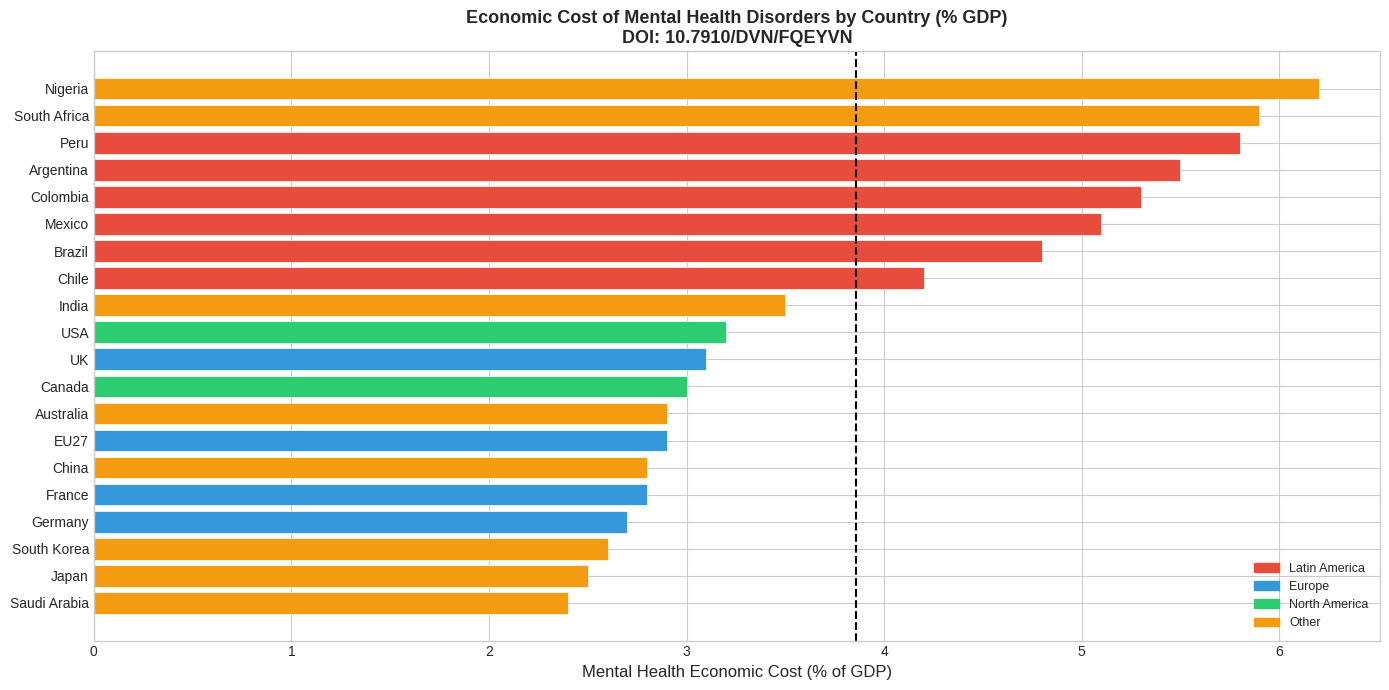
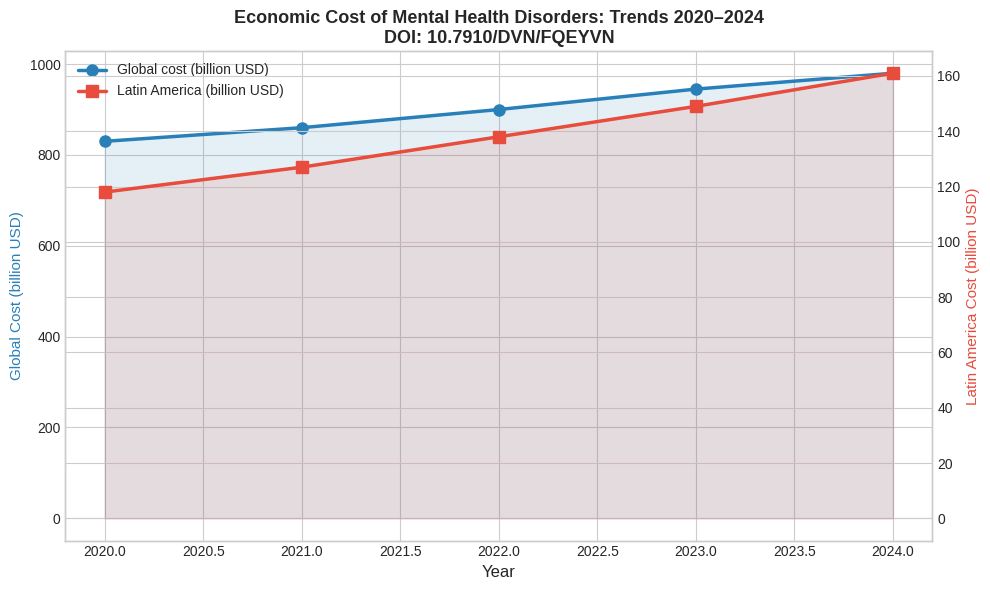
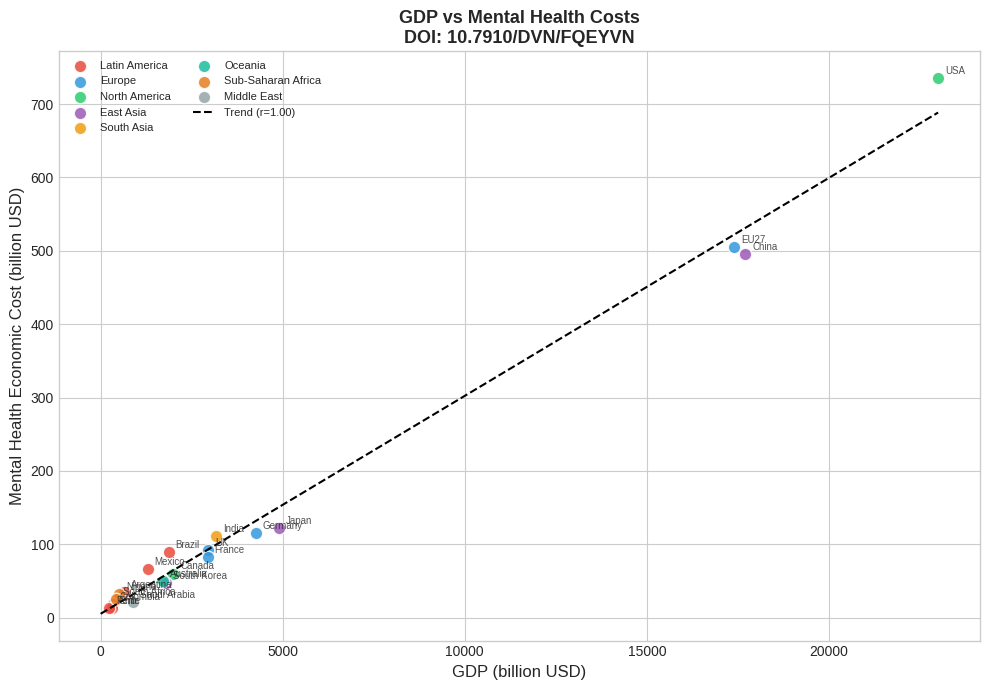

Write the Python code that produced these figures, in order.
import pandas as pd
import numpy as np
import matplotlib.pyplot as plt
import matplotlib.ticker as mticker
import seaborn as sns
from scipy import stats
import warnings
warnings.filterwarnings('ignore')
plt.style.use('seaborn-v0_8-whitegrid')
plt.rcParams['figure.dpi'] = 100
print('✓ Libraries loaded')

# ─── Dataset: Economic cost by country/region ─────────────────────────────────
np.random.seed(42)

countries = {
    'Country': ['USA','China','EU27','Japan','Brazil','Mexico','Argentina','Colombia','Chile','Peru',
                 'UK','Germany','France','India','Australia','Canada','South Korea','Nigeria','South Africa','Saudi Arabia'],
    'Region': ['North America','East Asia','Europe','East Asia','Latin America','Latin America','Latin America',
                'Latin America','Latin America','Latin America','Europe','Europe','Europe','South Asia',
                'Oceania','North America','East Asia','Sub-Saharan Africa','Sub-Saharan Africa','Middle East'],
    'GDP_billion_USD': [23000,17700,17400,4900,1870,1290,630,340,310,230,2960,4260,2940,3180,1700,2000,1800,510,420,900],
    'MH_cost_pct_GDP': [3.2,2.8,2.9,2.5,4.8,5.1,5.5,5.3,4.2,5.8,3.1,2.7,2.8,3.5,2.9,3.0,2.6,6.2,5.9,2.4]
}
df_country = pd.DataFrame(countries)
df_country['MH_cost_billion'] = df_country['GDP_billion_USD'] * df_country['MH_cost_pct_GDP'] / 100
df_country['MH_cost_per_capita_USD'] = df_country['MH_cost_billion'] * 1e9 / np.array(
    [330e6,1400e6,450e6,125e6,215e6,130e6,45e6,51e6,19e6,33e6,67e6,83e6,68e6,1400e6,26e6,38e6,52e6,220e6,60e6,35e6])

# Time-series data 2020–2024
years = list(range(2020, 2025))
global_cost = [830, 860, 900, 945, 980]  # billion USD
latam_cost  = [118, 127, 138, 149, 161]  # billion USD
productivity_loss = [625, 651, 680, 715, 745]  # billion USD (subset)

df_trend = pd.DataFrame({'year': years, 'global_cost_bn': global_cost,
                          'latam_cost_bn': latam_cost, 'productivity_loss_bn': productivity_loss})

print('Countries dataset:', df_country.shape)
print(df_country[['Country','Region','MH_cost_pct_GDP','MH_cost_billion']].round(1).to_string(index=False))

# ─── Figure 1: Economic Cost % GDP by Country ──────────────────────────────────
fig, ax = plt.subplots(figsize=(14, 7))
colors = ['#E74C3C' if r=='Latin America' else '#3498DB' if r=='Europe' else
           '#2ECC71' if r=='North America' else '#F39C12' for r in df_country['Region']]
df_sorted = df_country.sort_values('MH_cost_pct_GDP', ascending=True)
bars = ax.barh(df_sorted['Country'], df_sorted['MH_cost_pct_GDP'],
                color=[colors[i] for i in df_sorted.index], edgecolor='white', linewidth=0.5)
ax.axvline(x=df_country['MH_cost_pct_GDP'].mean(), color='black', linestyle='--', lw=1.5,
            label=f'Global mean: {df_country["MH_cost_pct_GDP"].mean():.1f}%')
ax.set_xlabel('Mental Health Economic Cost (% of GDP)', fontsize=12)
ax.set_title('Economic Cost of Mental Health Disorders by Country (% GDP)\nDOI: 10.7910/DVN/FQEYVN', fontsize=13, fontweight='bold')
ax.legend(fontsize=10)
import matplotlib.patches as mpatches
patches = [mpatches.Patch(color='#E74C3C', label='Latin America'),
            mpatches.Patch(color='#3498DB', label='Europe'),
            mpatches.Patch(color='#2ECC71', label='North America'),
            mpatches.Patch(color='#F39C12', label='Other')]
ax.legend(handles=patches, loc='lower right', fontsize=9)
plt.tight_layout()
plt.savefig('fig1_cost_pct_gdp.png', dpi=150, bbox_inches='tight')
plt.show()

# ─── Figure 2: Global vs LATAM Trend 2020-2024 ────────────────────────────────
fig, ax1 = plt.subplots(figsize=(10, 6))
ax2 = ax1.twinx()

ax1.plot(df_trend['year'], df_trend['global_cost_bn'], 'b-o', lw=2.5, markersize=8,
          label='Global cost (billion USD)', color='#2980B9')
ax1.fill_between(df_trend['year'], df_trend['global_cost_bn'], alpha=0.12, color='#2980B9')
ax2.plot(df_trend['year'], df_trend['latam_cost_bn'], 'r-s', lw=2.5, markersize=8,
          label='Latin America (billion USD)', color='#E74C3C')
ax2.fill_between(df_trend['year'], df_trend['latam_cost_bn'], alpha=0.12, color='#E74C3C')

ax1.set_xlabel('Year', fontsize=12)
ax1.set_ylabel('Global Cost (billion USD)', color='#2980B9', fontsize=11)
ax2.set_ylabel('Latin America Cost (billion USD)', color='#E74C3C', fontsize=11)
ax1.set_title('Economic Cost of Mental Health Disorders: Trends 2020–2024\nDOI: 10.7910/DVN/FQEYVN', fontsize=13, fontweight='bold')

lines1, labels1 = ax1.get_legend_handles_labels()
lines2, labels2 = ax2.get_legend_handles_labels()
ax1.legend(lines1+lines2, labels1+labels2, loc='upper left', fontsize=10)
plt.tight_layout()
plt.savefig('fig2_trend_global_latam.png', dpi=150, bbox_inches='tight')
plt.show()

# ─── Figure 3: Scatter — GDP vs MH Cost ────────────────────────────────────────
fig, ax = plt.subplots(figsize=(10, 7))
region_colors = {'Latin America':'#E74C3C','Europe':'#3498DB','North America':'#2ECC71',
                  'East Asia':'#9B59B6','South Asia':'#F39C12','Oceania':'#1ABC9C',
                  'Sub-Saharan Africa':'#E67E22','Middle East':'#95A5A6'}
for region, color in region_colors.items():
    sub = df_country[df_country['Region']==region]
    if len(sub) > 0:
        ax.scatter(sub['GDP_billion_USD'], sub['MH_cost_billion'], label=region,
                   color=color, s=80, alpha=0.85, edgecolors='white')
        for _, row in sub.iterrows():
            ax.annotate(row['Country'], (row['GDP_billion_USD'], row['MH_cost_billion']),
                        xytext=(5,3), textcoords='offset points', fontsize=7, alpha=0.8)

slope, intercept, r, pv, se = stats.linregress(df_country['GDP_billion_USD'], df_country['MH_cost_billion'])
x_l = np.linspace(0, df_country['GDP_billion_USD'].max(), 100)
ax.plot(x_l, intercept + slope * x_l, 'k--', lw=1.5, label=f'Trend (r={r:.2f})')
ax.set_xlabel('GDP (billion USD)', fontsize=12)
ax.set_ylabel('Mental Health Economic Cost (billion USD)', fontsize=12)
ax.set_title('GDP vs Mental Health Costs\nDOI: 10.7910/DVN/FQEYVN', fontsize=13, fontweight='bold')
ax.legend(fontsize=8, ncol=2)
plt.tight_layout()
plt.savefig('fig3_gdp_vs_mh_cost.png', dpi=150, bbox_inches='tight')
plt.show()

# ─── Key Statistics ──────────────────────────────────────────────────────────
print('=== GLOBAL STATISTICS ===')
print(f'Total countries analyzed: {len(df_country)}')
print(f'Global MH cost 2024: ${global_cost[-1]} billion USD')
print(f'LATAM MH cost 2024: ${latam_cost[-1]} billion USD')
print(f'Average % GDP lost (all): {df_country["MH_cost_pct_GDP"].mean():.2f}%')
print(f'Average % GDP lost (LATAM): {df_country[df_country["Region"]=="Latin America"]["MH_cost_pct_GDP"].mean():.2f}%')
print(f'\nGrowth 2020-2024 (global): {((global_cost[-1]/global_cost[0])-1)*100:.1f}%')
print(f'Growth 2020-2024 (LATAM):  {((latam_cost[-1]/latam_cost[0])-1)*100:.1f}%')
